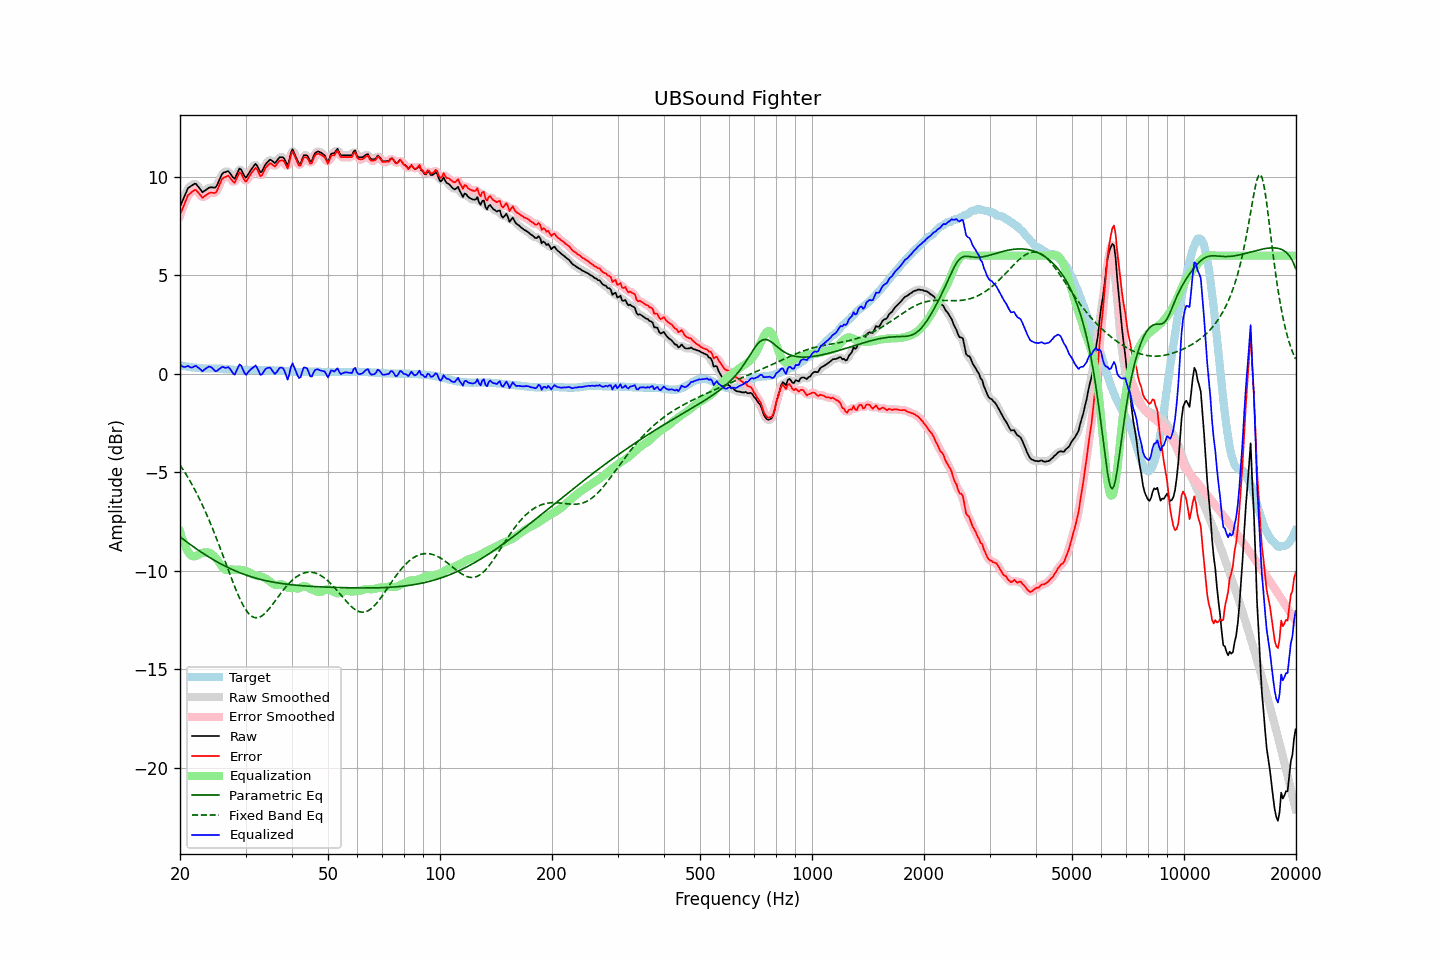

Values plotted in this chart, from the file beside it:
frequency, raw, error, smoothed, error_smoothed, equalization, parametric_eq, fixed_band_eq, equalized_raw, equalized_smoothed, target
20.00, 8.49, 8.06, 8.47, 8.03, -8.01, -8.27, -4.62, 0.48, 0.46, 0.43
20.20, 8.68, 8.26, 8.69, 8.27, -8.28, -8.34, -4.75, 0.40, 0.41, 0.42
20.40, 8.87, 8.47, 8.89, 8.49, -8.51, -8.40, -4.87, 0.36, 0.38, 0.40
20.61, 9.06, 8.67, 9.08, 8.69, -8.71, -8.46, -5.00, 0.35, 0.36, 0.39
20.81, 9.26, 8.89, 9.26, 8.88, -8.89, -8.52, -5.13, 0.37, 0.37, 0.37
21.02, 9.44, 9.08, 9.40, 9.04, -9.03, -8.58, -5.27, 0.41, 0.37, 0.36
21.23, 9.49, 9.14, 9.50, 9.15, -9.14, -8.64, -5.41, 0.35, 0.36, 0.35
21.44, 9.55, 9.21, 9.56, 9.22, -9.22, -8.70, -5.55, 0.32, 0.34, 0.34
21.66, 9.60, 9.27, 9.61, 9.28, -9.27, -8.76, -5.70, 0.33, 0.35, 0.32
21.87, 9.66, 9.34, 9.64, 9.32, -9.27, -8.82, -5.85, 0.39, 0.37, 0.32
22.09, 9.65, 9.33, 9.62, 9.31, -9.24, -8.87, -6.01, 0.40, 0.38, 0.31
22.31, 9.54, 9.23, 9.55, 9.25, -9.20, -8.93, -6.17, 0.34, 0.35, 0.30
22.54, 9.44, 9.15, 9.43, 9.13, -9.16, -8.99, -6.33, 0.28, 0.27, 0.29
22.76, 9.33, 9.04, 9.32, 9.04, -9.12, -9.04, -6.50, 0.21, 0.20, 0.28
22.99, 9.22, 8.94, 9.27, 8.99, -9.09, -9.09, -6.67, 0.13, 0.18, 0.28
23.22, 9.28, 9.01, 9.27, 8.99, -9.07, -9.15, -6.85, 0.21, 0.20, 0.27
23.45, 9.33, 9.06, 9.32, 9.05, -9.06, -9.20, -7.03, 0.27, 0.26, 0.27
23.69, 9.39, 9.11, 9.39, 9.12, -9.06, -9.25, -7.22, 0.33, 0.33, 0.27
23.92, 9.45, 9.18, 9.44, 9.17, -9.08, -9.30, -7.41, 0.37, 0.36, 0.27
24.16, 9.47, 9.20, 9.46, 9.19, -9.11, -9.35, -7.60, 0.35, 0.35, 0.27
24.40, 9.47, 9.20, 9.46, 9.19, -9.17, -9.40, -7.80, 0.30, 0.29, 0.27
24.65, 9.46, 9.19, 9.45, 9.18, -9.24, -9.45, -8.00, 0.22, 0.21, 0.27
24.89, 9.46, 9.19, 9.49, 9.22, -9.32, -9.50, -8.21, 0.14, 0.16, 0.27
25.14, 9.57, 9.30, 9.59, 9.31, -9.42, -9.54, -8.42, 0.15, 0.16, 0.27
25.39, 9.76, 9.49, 9.75, 9.48, -9.53, -9.59, -8.63, 0.23, 0.22, 0.27
25.65, 9.94, 9.67, 9.94, 9.68, -9.66, -9.63, -8.85, 0.28, 0.29, 0.26
25.91, 10.12, 9.86, 10.10, 9.84, -9.78, -9.68, -9.06, 0.35, 0.33, 0.26
26.16, 10.22, 9.97, 10.20, 9.94, -9.87, -9.72, -9.28, 0.34, 0.33, 0.25
26.43, 10.24, 9.99, 10.27, 10.02, -9.93, -9.76, -9.50, 0.30, 0.33, 0.25
26.69, 10.27, 10.03, 10.28, 10.04, -9.95, -9.80, -9.72, 0.31, 0.33, 0.24
26.96, 10.30, 10.07, 10.26, 10.02, -9.95, -9.84, -9.94, 0.35, 0.31, 0.23
27.23, 10.20, 9.97, 10.20, 9.97, -9.94, -9.88, -10.16, 0.26, 0.26, 0.23
27.50, 10.09, 9.87, 10.07, 9.85, -9.93, -9.92, -10.38, 0.15, 0.14, 0.22
27.77, 9.97, 9.75, 9.98, 9.76, -9.94, -9.95, -10.59, 0.03, 0.03, 0.21
28.05, 9.91, 9.71, 9.97, 9.77, -9.95, -9.99, -10.80, -0.04, 0.02, 0.20
28.33, 10.08, 9.88, 10.08, 9.88, -9.95, -10.02, -11.00, 0.13, 0.13, 0.20
28.62, 10.25, 10.05, 10.25, 10.05, -9.95, -10.06, -11.19, 0.31, 0.30, 0.20
28.90, 10.43, 10.24, 10.37, 10.17, -9.95, -10.09, -11.38, 0.48, 0.42, 0.19
29.19, 10.38, 10.18, 10.35, 10.15, -9.95, -10.12, -11.55, 0.43, 0.40, 0.20
29.48, 10.22, 10.01, 10.22, 10.02, -9.97, -10.15, -11.71, 0.25, 0.25, 0.20
29.78, 10.05, 9.85, 10.07, 9.87, -9.98, -10.18, -11.85, 0.07, 0.09, 0.20
30.08, 9.96, 9.76, 10.02, 9.82, -10.01, -10.21, -11.98, -0.05, 0.01, 0.20
30.38, 10.09, 9.88, 10.07, 9.87, -10.04, -10.24, -12.10, 0.05, 0.03, 0.20
30.68, 10.22, 10.02, 10.20, 9.99, -10.08, -10.27, -12.19, 0.14, 0.12, 0.20
30.99, 10.35, 10.14, 10.34, 10.14, -10.12, -10.29, -12.27, 0.23, 0.22, 0.20
31.30, 10.46, 10.25, 10.48, 10.27, -10.17, -10.32, -12.32, 0.29, 0.31, 0.20
31.61, 10.57, 10.37, 10.58, 10.38, -10.21, -10.34, -12.36, 0.36, 0.37, 0.20
31.93, 10.67, 10.46, 10.61, 10.41, -10.24, -10.37, -12.38, 0.43, 0.37, 0.20
32.24, 10.57, 10.37, 10.54, 10.34, -10.26, -10.39, -12.38, 0.31, 0.28, 0.19
32.57, 10.40, 10.21, 10.40, 10.21, -10.27, -10.41, -12.36, 0.13, 0.13, 0.19
32.89, 10.23, 10.04, 10.29, 10.10, -10.28, -10.43, -12.33, -0.05, 0.01, 0.19
33.22, 10.28, 10.09, 10.31, 10.11, -10.30, -10.45, -12.28, -0.02, 0.00, 0.19
33.55, 10.44, 10.25, 10.42, 10.23, -10.34, -10.47, -12.22, 0.10, 0.09, 0.19
33.89, 10.61, 10.43, 10.58, 10.40, -10.38, -10.49, -12.15, 0.23, 0.21, 0.18
34.23, 10.72, 10.54, 10.72, 10.54, -10.43, -10.51, -12.06, 0.29, 0.29, 0.18
34.57, 10.80, 10.62, 10.81, 10.63, -10.49, -10.53, -11.97, 0.31, 0.32, 0.18
34.92, 10.88, 10.69, 10.85, 10.66, -10.56, -10.54, -11.87, 0.32, 0.29, 0.18
35.27, 10.84, 10.66, 10.82, 10.64, -10.62, -10.56, -11.77, 0.22, 0.20, 0.18
35.62, 10.77, 10.59, 10.77, 10.59, -10.67, -10.57, -11.66, 0.10, 0.10, 0.18
35.97, 10.70, 10.53, 10.75, 10.57, -10.71, -10.59, -11.55, -0.01, 0.04, 0.17
... 635 more rows
